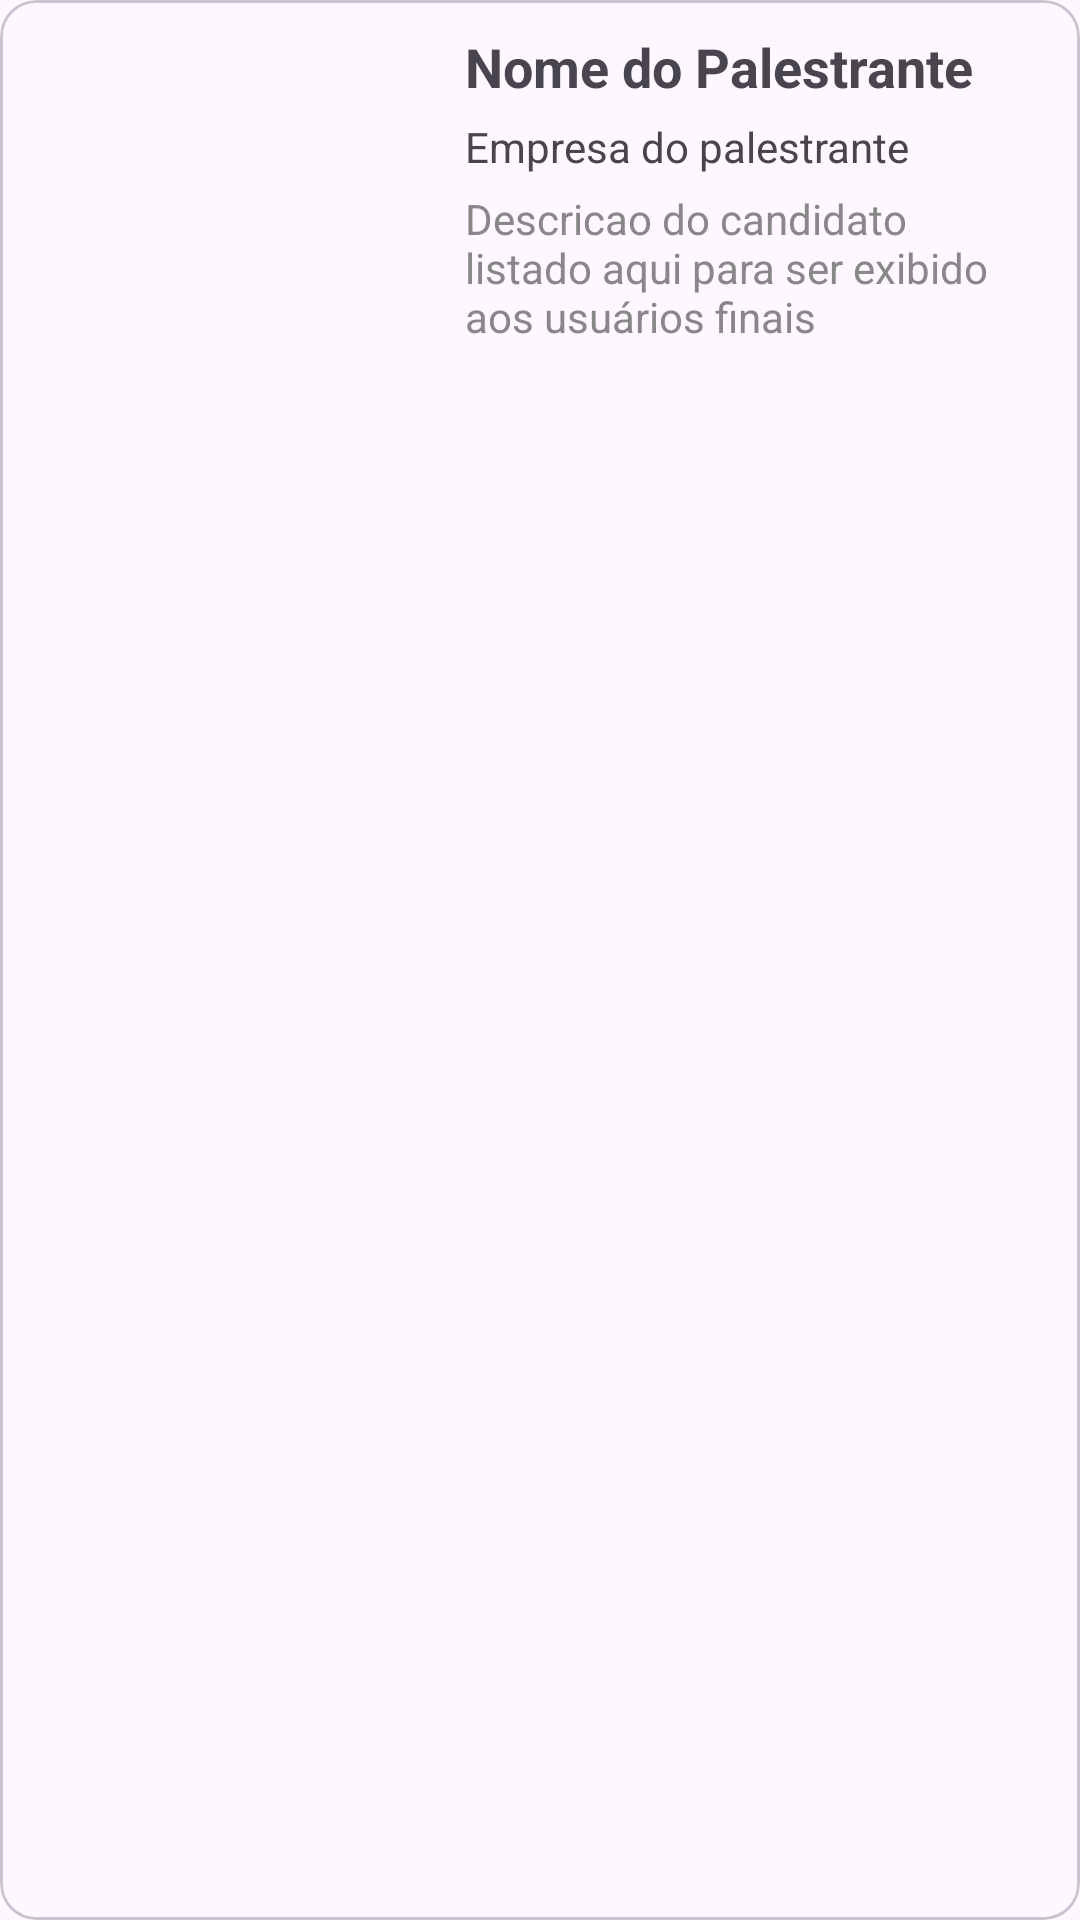

Produce the Android XML layout that renders to this screen, including the resource entries it uses.
<!-- AndroidManifest.xml: application theme Theme.MeetApp -->
<!-- res/layout/presenter_item_list.xml -->
<?xml version="1.0" encoding="utf-8"?>
    <com.google.android.material.card.MaterialCardView
        xmlns:android="http://schemas.android.com/apk/res/android"
        xmlns:app="http://schemas.android.com/apk/res-auto"
        android:id="@+id/materialCardView"
        style="@style/Widget.Material3.CardView.Outlined"
        android:layout_width="match_parent"
        android:layout_height="200dp"
        android:layout_margin="10dp"
        app:strokeWidth="1dp"
        app:layout_constraintEnd_toEndOf="parent"
        app:layout_constraintStart_toStartOf="parent"
        app:layout_constraintTop_toTopOf="parent">
        <RelativeLayout
            android:layout_width="match_parent"
            android:layout_height="match_parent"
            android:padding="10dp">

            <ImageView
                android:id="@+id/presenter_image"
                android:layout_width="130dp"
                android:layout_height="180dp"
                android:layout_alignParentStart="true"
                android:layout_alignParentTop="true"
                android:layout_alignParentBottom="true"
                android:layout_marginStart="0dp"
                android:layout_marginTop="0dp"
                android:layout_marginEnd="0dp"
                android:layout_marginBottom="0dp"
                android:adjustViewBounds="true"
                android:background="@drawable/imagem_cardview_shape"
                android:contentDescription="@string/foto_do_palestrante"
                android:padding="0dp"
                android:scaleType="centerCrop" />

            <TextView
                android:id="@+id/presenter_name"
                android:layout_width="wrap_content"
                android:layout_height="wrap_content"
                android:layout_marginHorizontal="15dp"
                android:layout_alignParentTop="true"
                android:textStyle="bold"
                android:layout_toEndOf="@id/presenter_image"
                android:text="@string/nome_do_palestrante"
                android:textSize="18sp" />

            <TextView
                android:id="@+id/presenter_company"
                android:layout_width="wrap_content"
                android:layout_height="wrap_content"
                android:layout_below="@id/presenter_name"
                android:layout_marginStart="15dp"
                android:layout_marginTop="5dp"
                android:layout_marginEnd="15dp"
                android:layout_marginBottom="5dp"
                android:layout_toEndOf="@id/presenter_image"
                android:text="@string/empresa_do_palestrante"
                android:textSize="14sp" />

            <TextView
                android:id="@+id/presenter_description"
                android:layout_width="200dp"
                android:layout_height="wrap_content"
                android:maxLength="150"
                android:layout_below="@id/presenter_company"
                android:textColor="@color/gray_text"
                android:layout_marginStart="15dp"
                android:layout_marginEnd="10dp"
                android:layout_marginBottom="10dp"
                android:layout_toEndOf="@id/presenter_image"
                android:maxHeight="120dp"
                android:text="@string/descricao_palestrante"/>


        </RelativeLayout>


    </com.google.android.material.card.MaterialCardView>
<!-- resources referenced by this layout -->
<resources>
  <color name="gray_text">#888888</color>
  <!-- drawable imagem_cardview_shape (drawable) -->
  <?xml version="1.0" encoding="utf-8"?>
  <shape xmlns:android="http://schemas.android.com/apk/res/android">
      <corners android:bottomLeftRadius="10dp" android:topLeftRadius="10dp"/>
  </shape>
  <string name="descricao_palestrante">Descricao do candidato listado aqui para ser exibido aos usuários finais</string>
  <string name="empresa_do_palestrante">Empresa do palestrante</string>
  <string name="foto_do_palestrante">Foto do palestrante</string>
  <string name="nome_do_palestrante">Nome do Palestrante</string>
  <style name="Theme.MeetApp" parent="Base.Theme.MeetApp" />
  <style name="Base.Theme.MeetApp" parent="Theme.Material3.DayNight.NoActionBar">
          <item name="android:statusBarColor">@color/red_main</item>
          <item name="android:navigationBarColor">@color/red_main</item>
          <item name="android:windowLightStatusBar">false</item>
          <item name="android:windowLightNavigationBar" tools:targetApi="o_mr1">true</item>
      </style>
  <color name="red_main">#FF5050</color>
</resources>
